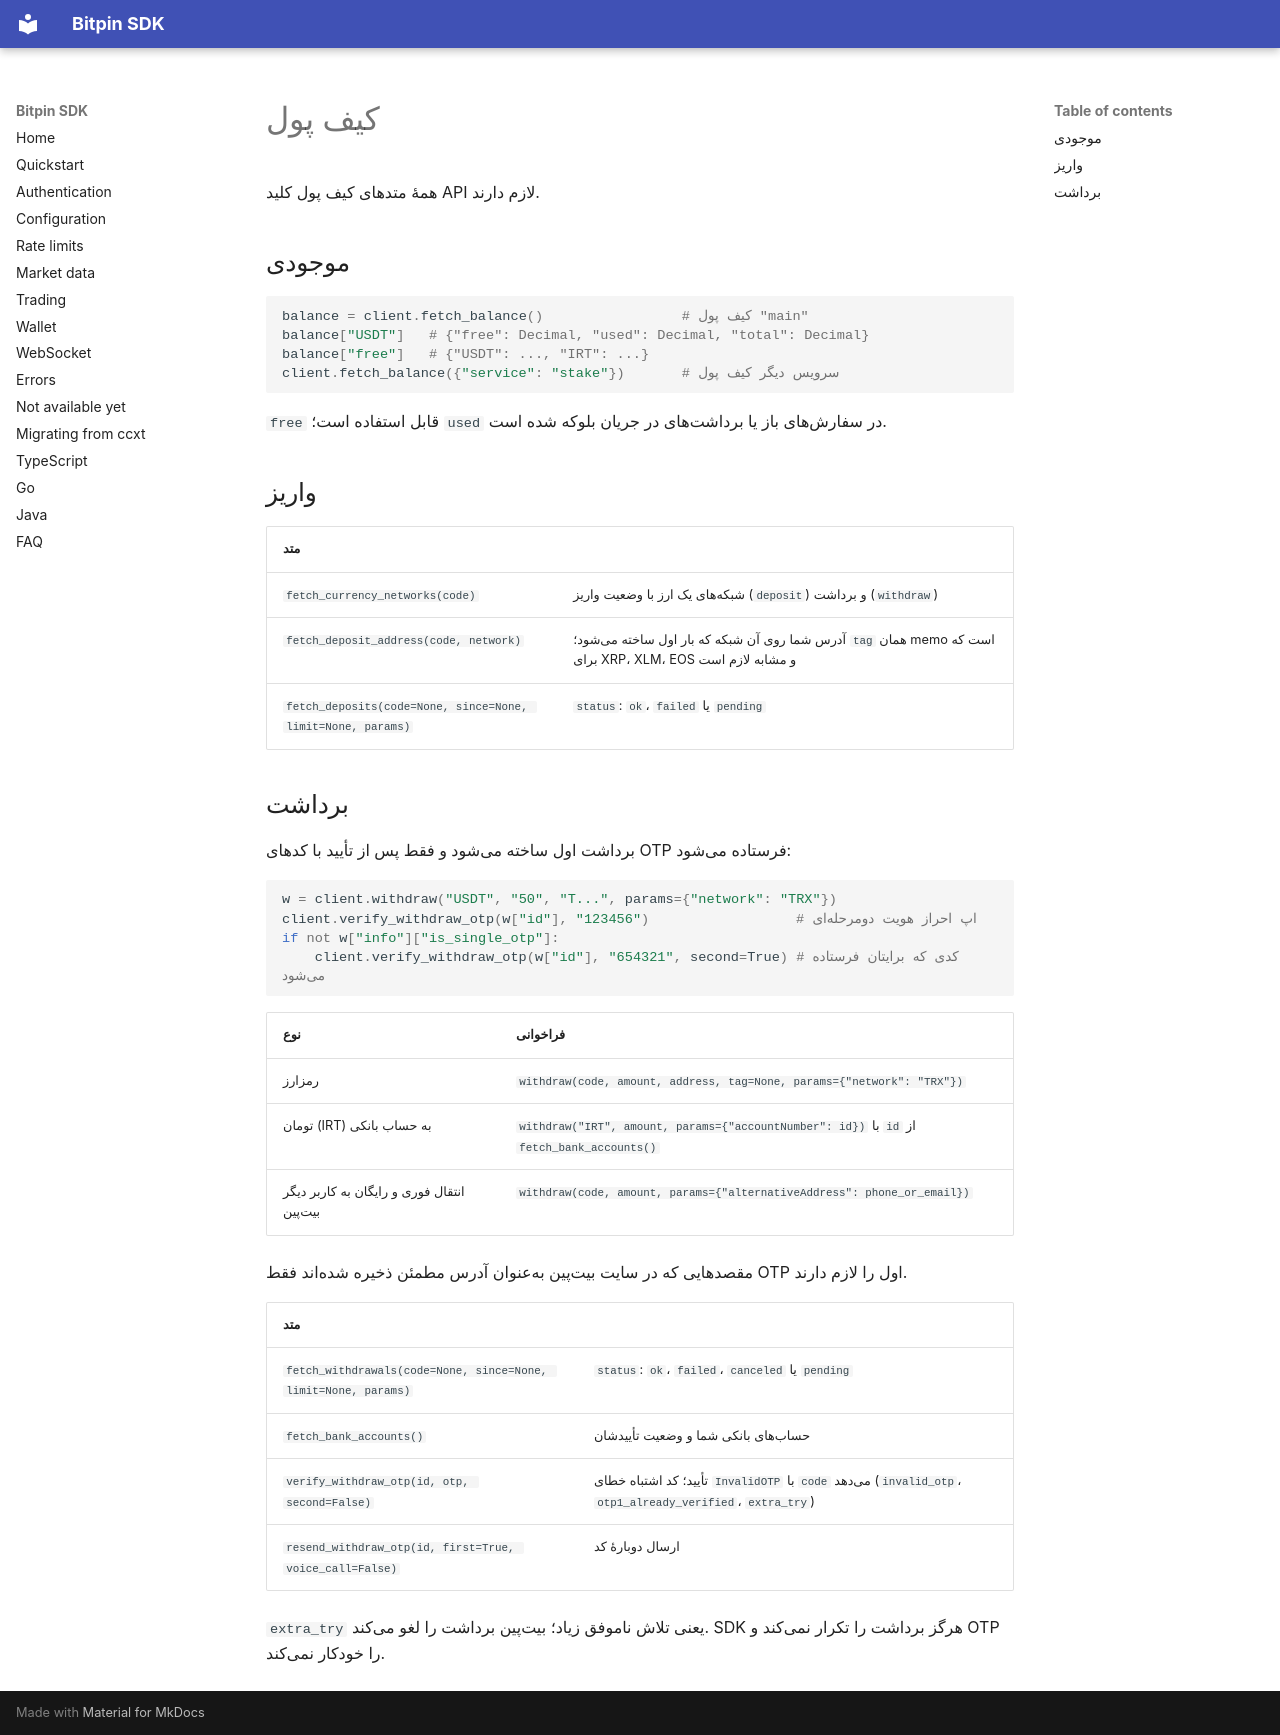

repository: bitpin-dev/bitpin-sdk · page: fa/wallet/index.html · generator: mkdocs

# کیف پول

همهٔ متدهای کیف پول کلید API لازم دارند.

## موجودی

```python
balance = client.fetch_balance()                 # کیف پول "main"
balance["USDT"]   # {"free": Decimal, "used": Decimal, "total": Decimal}
balance["free"]   # {"USDT": ..., "IRT": ...}
client.fetch_balance({"service": "stake"})       # سرویس دیگر کیف پول
```

`free` قابل استفاده است؛ `used` در سفارشهای باز یا برداشتهای در جریان بلوکه شده است.

## واریز

| متد | |
|---|---|
| `fetch_currency_networks(code)` | شبکههای یک ارز با وضعیت واریز (`deposit`) و برداشت (`withdraw`) |
| `fetch_deposit_address(code, network)` | آدرس شما روی آن شبکه که بار اول ساخته میشود؛ `tag` همان memo است که برای XRP، XLM، EOS و مشابه لازم است |
| `fetch_deposits(code=None, since=None, limit=None, params)` | `status`: `ok`، `failed` یا `pending` |

## برداشت

برداشت اول ساخته میشود و فقط پس از تأیید با کدهای OTP فرستاده میشود:

```python
w = client.withdraw("USDT", "50", "T...", params={"network": "TRX"})
client.verify_withdraw_otp(w["id"], "123456")                  # اپ احراز هویت دومرحلهای
if not w["info"]["is_single_otp"]:
    client.verify_withdraw_otp(w["id"], "654321", second=True) # کدی که برایتان فرستاده میشود
```

| نوع | فراخوانی |
|---|---|
| رمزارز | `withdraw(code, amount, address, tag=None, params={"network": "TRX"})` |
| تومان (IRT) به حساب بانکی | `withdraw("IRT", amount, params={"accountNumber": id})` با `id` از `fetch_bank_accounts()` |
| انتقال فوری و رایگان به کاربر دیگر بیتپین | `withdraw(code, amount, params={"alternativeAddress": phone_or_email})` |

مقصدهایی که در سایت بیتپین بهعنوان آدرس مطمئن ذخیره شدهاند فقط OTP اول را لازم دارند.

| متد | |
|---|---|
| `fetch_withdrawals(code=None, since=None, limit=None, params)` | `status`: `ok`، `failed`، `canceled` یا `pending` |
| `fetch_bank_accounts()` | حسابهای بانکی شما و وضعیت تأییدشان |
| `verify_withdraw_otp(id, otp, second=False)` | تأیید؛ کد اشتباه خطای `InvalidOTP` با `code` میدهد (`invalid_otp`، `otp1_already_verified`، `extra_try`) |
| `resend_withdraw_otp(id, first=True, voice_call=False)` | ارسال دوبارهٔ کد |

`extra_try` یعنی تلاش ناموفق زیاد؛ بیتپین برداشت را لغو میکند. SDK هرگز برداشت را تکرار نمیکند و OTP را خودکار نمیکند.
